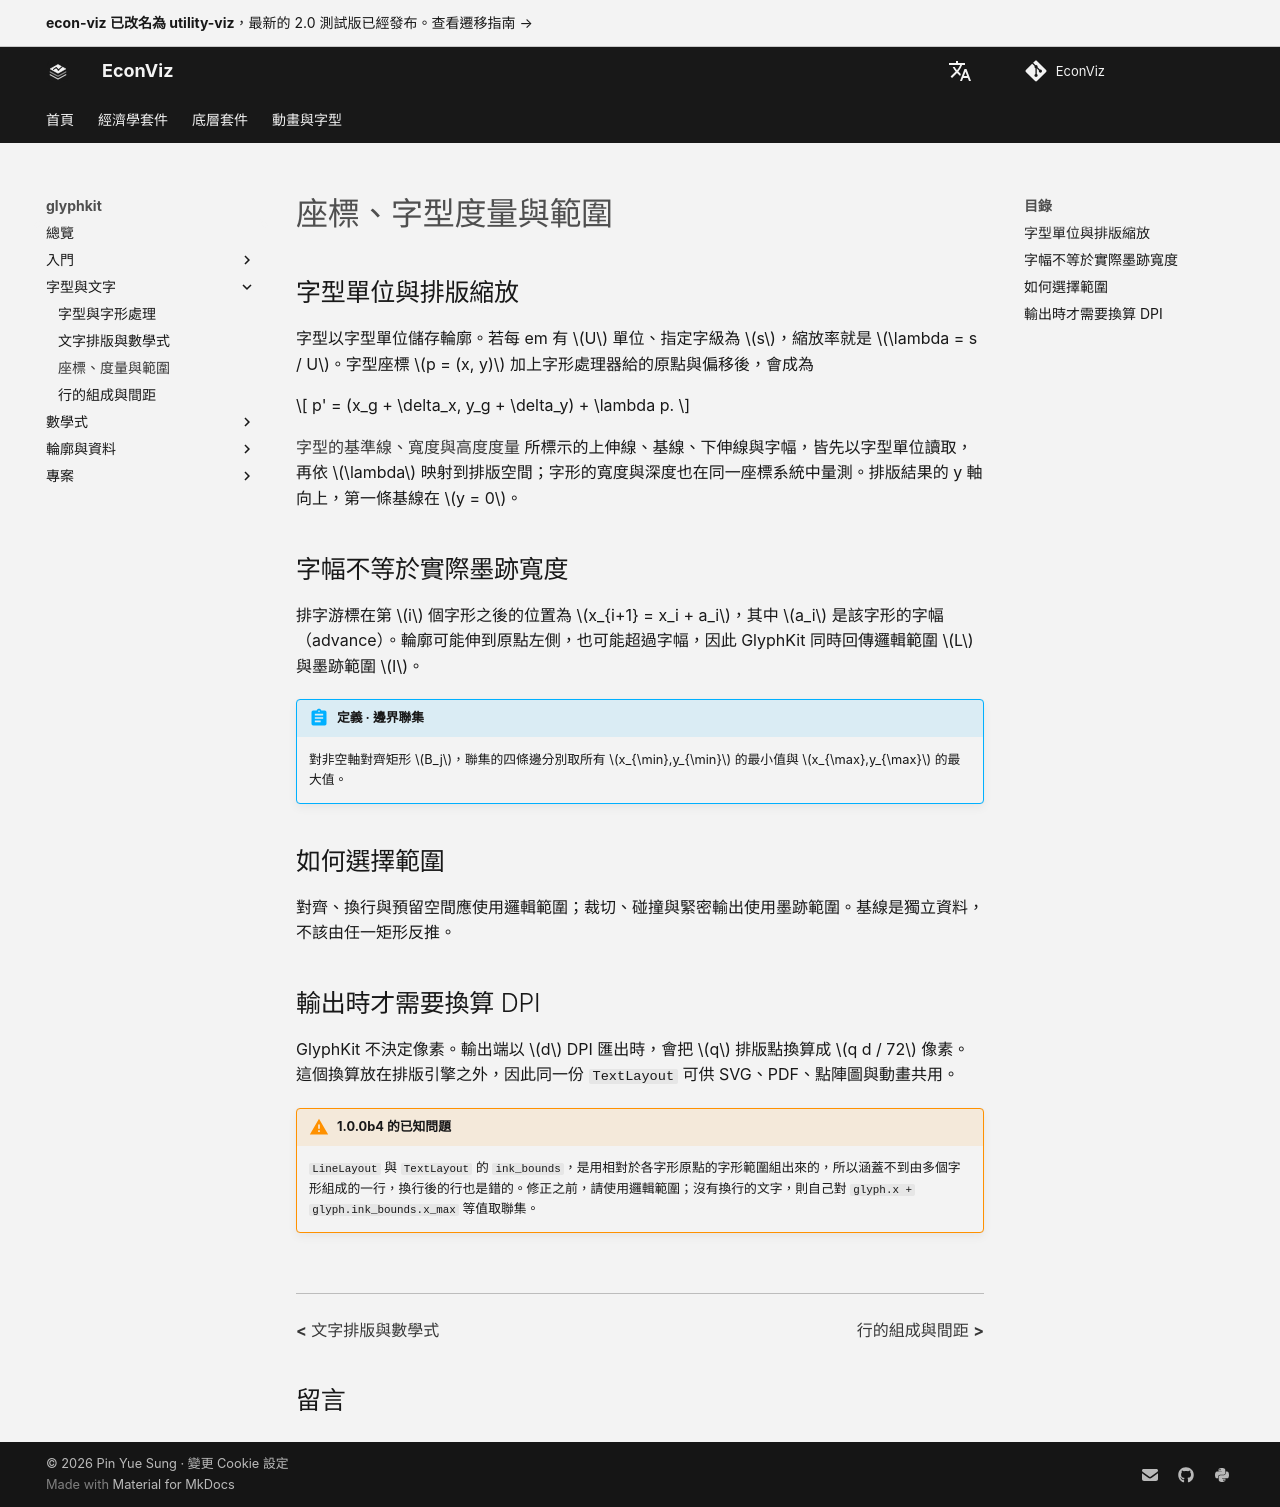

repository: EconViz/econ-viz-docs · page: zh-TW/glyphkit/guides/coordinate-metrics/index.html · generator: mkdocs

---
seo_title: "座標、字型度量與範圍"
---

# 座標、字型度量與範圍

<span id="sec-glyph-coordinates"></span>

## 字型單位與排版縮放

字型以字型單位儲存輪廓。若每 em 有 $U$ 單位、指定字級為 $s$，縮放率就是 $\lambda = s / U$。字型座標 $p = (x, y)$ 加上字形處理器給的原點與偏移後，會成為

$$
p' = (x_g + \delta_x, y_g + \delta_y) + \lambda p.
$$

[字型的基準線、寬度與高度度量](../quickstart.md#fig-glyph-metrics) 所標示的上伸線、基線、下伸線與字幅，皆先以字型單位讀取，再依 $\lambda$ 映射到排版空間；字形的寬度與深度也在同一座標系統中量測。排版結果的 y 軸向上，第一條基線在 $y = 0$。

## 字幅不等於實際墨跡寬度

排字游標在第 $i$ 個字形之後的位置為 $x_{i+1} = x_i + a_i$，其中 $a_i$ 是該字形的字幅（advance）。輪廓可能伸到原點左側，也可能超過字幅，因此 GlyphKit 同時回傳邏輯範圍 $L$ 與墨跡範圍 $I$。

!!! abstract "定義 · 邊界聯集"

    對非空軸對齊矩形 $B_j$，聯集的四條邊分別取所有 $x_{\min},y_{\min}$ 的最小值與 $x_{\max},y_{\max}$ 的最大值。

## 如何選擇範圍

對齊、換行與預留空間應使用邏輯範圍；裁切、碰撞與緊密輸出使用墨跡範圍。基線是獨立資料，不該由任一矩形反推。

## 輸出時才需要換算 DPI

GlyphKit 不決定像素。輸出端以 $d$ DPI 匯出時，會把 $q$ 排版點換算成 $q d / 72$ 像素。這個換算放在排版引擎之外，因此同一份 `TextLayout` 可供 SVG、PDF、點陣圖與動畫共用。

!!! warning "1.0.0b4 的已知問題"

    `LineLayout` 與 `TextLayout` 的 `ink_bounds`，是用相對於各字形原點的字形範圍組出來的，所以涵蓋不到由多個字形組成的一行，換行後的行也是錯的。修正之前，請使用邏輯範圍；沒有換行的文字，則自己對 `glyph.x + glyph.ink_bounds.x_max` 等值取聯集。
